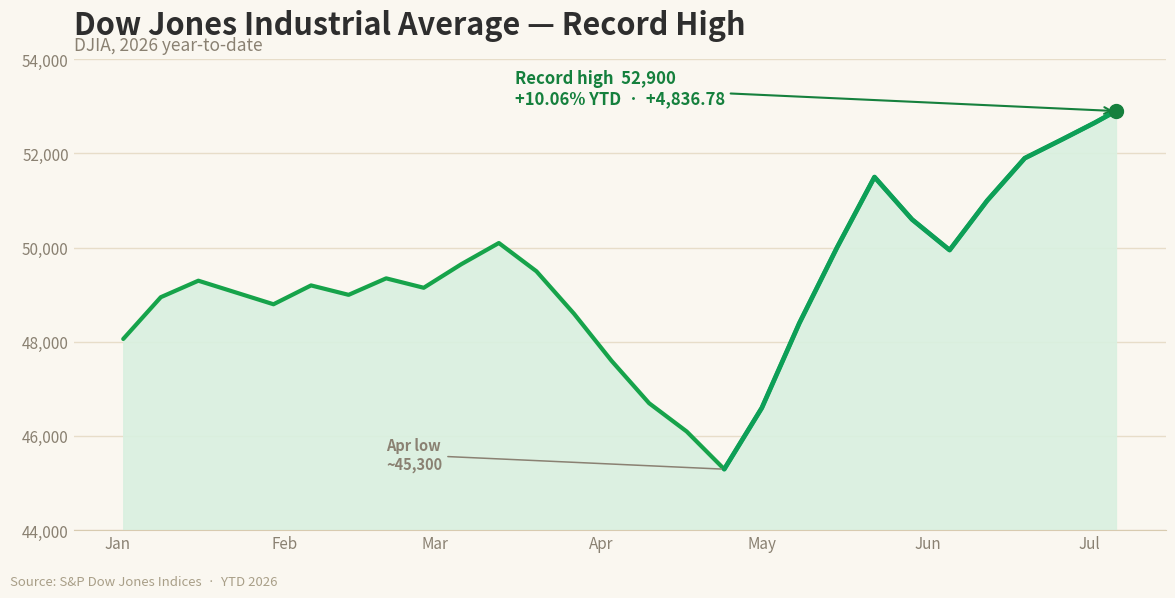

Reproduce this figure in Python.
#!/usr/bin/env python3
"""
make-dow-ytd-chart.py  [out.png]

REALTY EXPERTS branded recreation of the Dow Jones Industrial Average YTD chart
for the 07/06/26 daily email (Market Briefs "✌️ Moving out." — the Dow set a
record high close last week). OUR OWN branded chart, not the source image.

Endpoint 52,900.07, +10.06% YTD (+4,836.78). Warm cream ground (Meridian paper),
green line/area for the record-high gains story. Faithfully reproduces the source
shape: a choppy Jan plateau near 49,000, an early-March peak ~50,100, an April
low near 45,300, a strong V recovery, and a steady climb to today's record.

Source line only (no RE authorship label, per Harv 06/29). Run with python3.13.
"""
import sys
from datetime import date
import matplotlib
matplotlib.use("Agg")
import matplotlib.pyplot as plt
import matplotlib.dates as mdates
from matplotlib.ticker import FuncFormatter

OUT = sys.argv[1] if len(sys.argv) > 1 else "dow-record-high-070626.png"

# (date, DJIA close) — weekly anchors recreating the source's YTD shape.
# Start 48,063.29 (52,900.07 / 1.1006 -> +10.06% YTD), end at today's record.
SERIES = [
    (date(2026, 1, 2),  48063.29),
    (date(2026, 1, 9),  48950.0),
    (date(2026, 1, 16), 49300.0),   # mid-Jan local high
    (date(2026, 1, 23), 49050.0),
    (date(2026, 1, 30), 48800.0),
    (date(2026, 2, 6),  49200.0),
    (date(2026, 2, 13), 49000.0),
    (date(2026, 2, 20), 49350.0),
    (date(2026, 2, 27), 49150.0),
    (date(2026, 3, 6),  49650.0),
    (date(2026, 3, 13), 50100.0),   # early-spring peak
    (date(2026, 3, 20), 49500.0),
    (date(2026, 3, 27), 48600.0),
    (date(2026, 4, 3),  47600.0),
    (date(2026, 4, 10), 46700.0),
    (date(2026, 4, 17), 46100.0),
    (date(2026, 4, 24), 45300.0),   # April low (YTD low)
    (date(2026, 5, 1),  46600.0),
    (date(2026, 5, 8),  48400.0),
    (date(2026, 5, 15), 50000.0),
    (date(2026, 5, 22), 51500.0),   # mid-May local peak
    (date(2026, 5, 29), 50600.0),
    (date(2026, 6, 5),  49950.0),   # early-June dip
    (date(2026, 6, 12), 51000.0),
    (date(2026, 6, 19), 51900.0),
    (date(2026, 6, 26), 52300.0),
    (date(2026, 7, 2),  52650.0),
    (date(2026, 7, 6),  52900.07),  # today — record high (+10.06% YTD)
]

xs = [d for d, _ in SERIES]
ys = [p for _, p in SERIES]

GREEN    = "#16a34a"   # main line (gains / "in the green")
GREEN_DK = "#15803d"   # markers
GREEN_FL = "#d9f0e0"   # area fill
GREEN_HL = "#0d9f57"   # recovery highlight
GROUND   = "#FAF7F0"   # Meridian paper
INK      = "#2e2e2e"
MUTED    = "#8a8172"

fig, ax = plt.subplots(figsize=(12, 6.2))
fig.patch.set_facecolor(GROUND)
ax.set_facecolor(GROUND)

# area + line
ax.fill_between(xs, ys, 44000, color=GREEN_FL, alpha=0.9, zorder=1)
ax.plot(xs, ys, color=GREEN, linewidth=3.0, zorder=3, solid_capstyle="round")

# highlight the April-low -> record run-up
tail = SERIES[16:]
ax.plot([d for d, _ in tail], [p for _, p in tail], color=GREEN_HL,
        linewidth=3.4, zorder=4, solid_capstyle="round")

# today marker + record-high label (top area, clear of the line)
ax.plot([xs[-1]], [ys[-1]], marker="o", color=GREEN_DK, markersize=10, zorder=6)
ax.annotate("Record high  52,900\n+10.06% YTD  ·  +4,836.78",
            xy=(xs[-1], ys[-1]), xytext=(date(2026, 3, 16), 53380),
            fontsize=12, fontweight="bold", color=GREEN_DK, ha="left", va="center",
            arrowprops=dict(arrowstyle="->", color=GREEN_DK, lw=1.5))

# April low callout
ax.annotate("Apr low\n~45,300",
            xy=(date(2026, 4, 24), 45300), xytext=(date(2026, 2, 20), 45600),
            fontsize=10.5, fontweight="bold", color=MUTED, ha="left", va="center",
            arrowprops=dict(arrowstyle="-", color=MUTED, lw=1.1))

# titles
ax.set_title("Dow Jones Industrial Average — Record High", fontsize=22,
             fontweight="bold", color=INK, loc="left", pad=18)
ax.text(0.0, 1.02, "DJIA, 2026 year-to-date", transform=ax.transAxes,
        fontsize=12.5, color=MUTED, ha="left")

# axes cosmetics
ax.yaxis.set_major_formatter(FuncFormatter(lambda v, _: f"{v:,.0f}"))
ax.set_ylim(44000, 54000)
ax.set_yticks([44000, 46000, 48000, 50000, 52000, 54000])
ax.xaxis.set_major_locator(mdates.MonthLocator())
ax.xaxis.set_major_formatter(mdates.DateFormatter("%b"))
ax.tick_params(axis="both", labelsize=11, colors=MUTED, length=0)
ax.grid(axis="y", color="#e7ddc9", linewidth=1.0)
ax.set_axisbelow(True)
for s in ("top", "right", "left"):
    ax.spines[s].set_visible(False)
ax.spines["bottom"].set_color("#d8cbb0")

fig.text(0.012, 0.012, "Source: S&P Dow Jones Indices  ·  YTD 2026",
         fontsize=9.5, color="#a99f88", ha="left")

fig.subplots_adjust(left=0.065, right=0.975, top=0.86, bottom=0.10)
fig.savefig(OUT, dpi=150, facecolor=GROUND)
plt.close(fig)
print("wrote", OUT)
